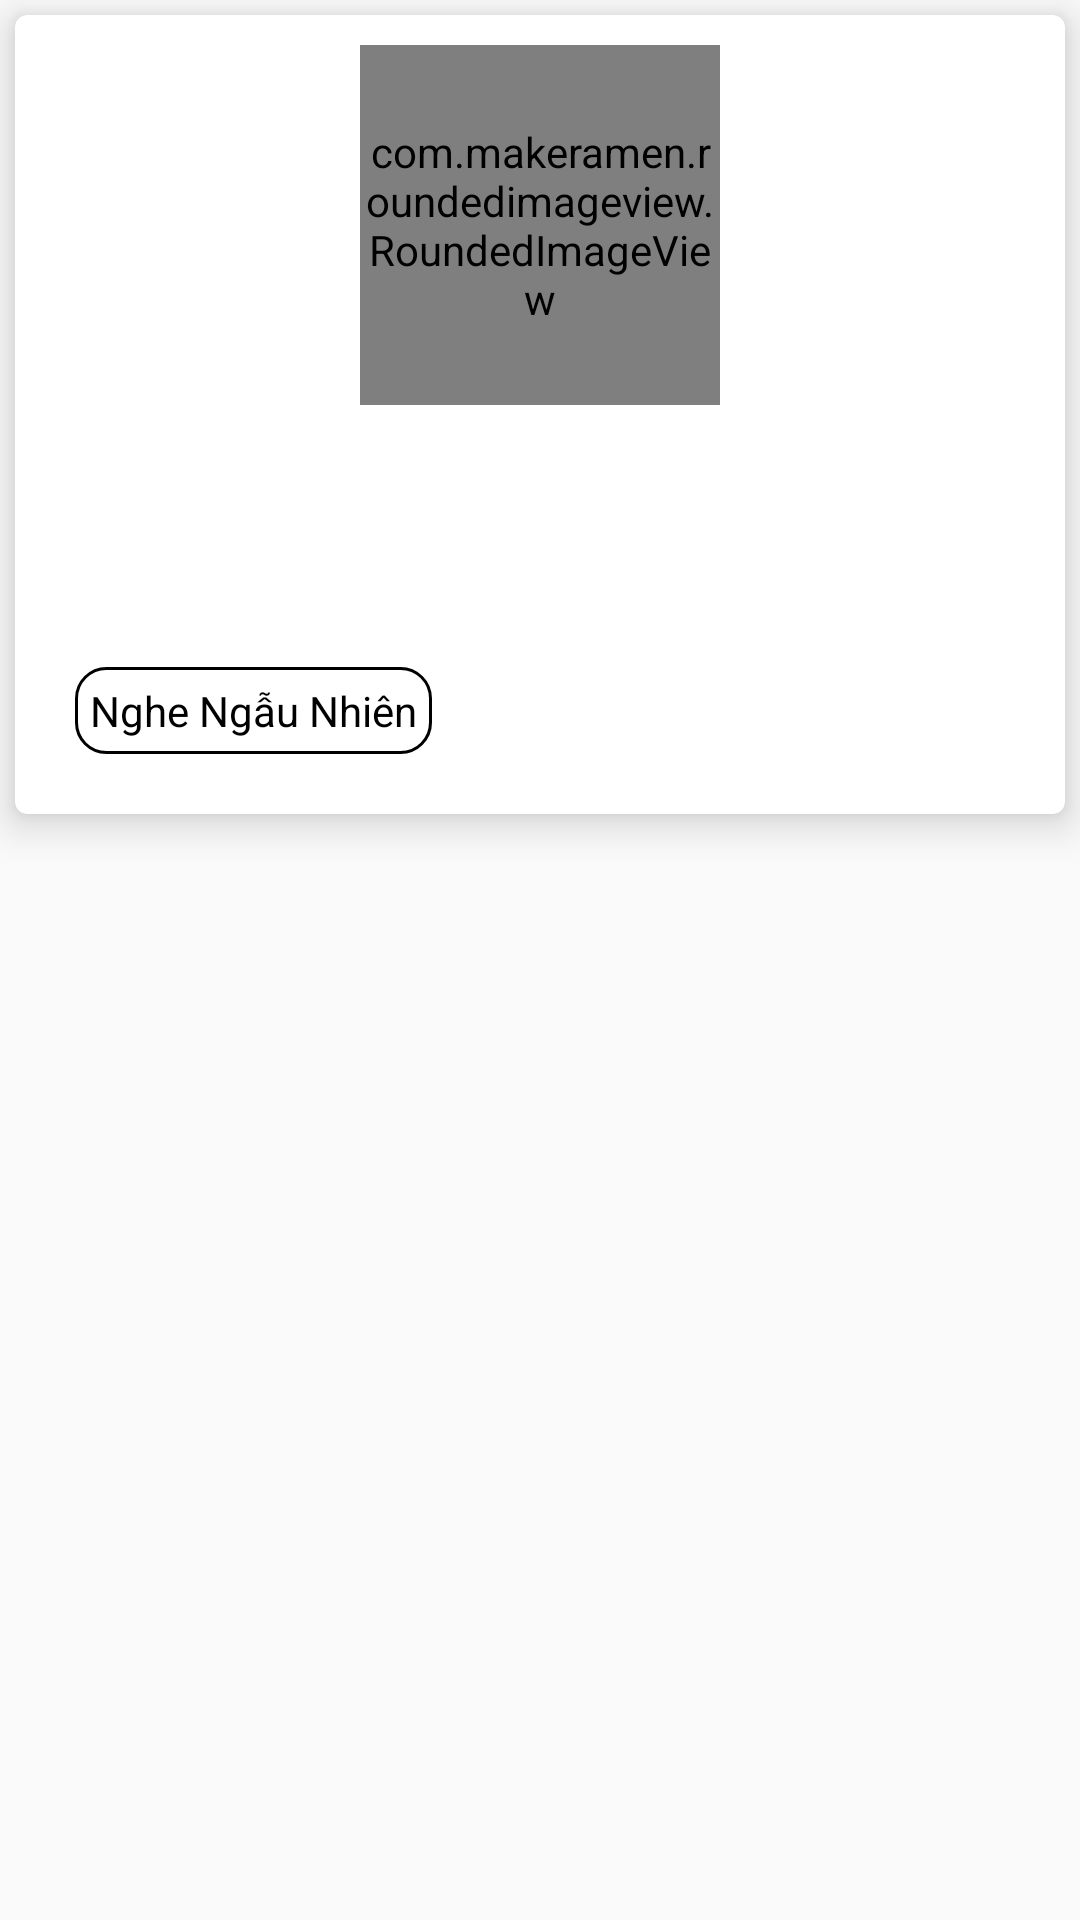

Produce the Android XML layout that renders to this screen, including the resource entries it uses.
<!-- AndroidManifest.xml: application theme AppTheme -->
<!-- res/layout/layout_infor_album.xml -->
<?xml version="1.0" encoding="utf-8"?>
<android.support.v4.widget.NestedScrollView xmlns:android="http://schemas.android.com/apk/res/android"
    xmlns:app="http://schemas.android.com/apk/res-auto"
    android:layout_width="match_parent"
    android:layout_height="match_parent"
    android:scrollbars="none"
    app:behavior_overlapTop="64dp"
    app:layout_behavior="@string/appbar_scrolling_view_behavior">

    <android.support.v7.widget.CardView
        android:layout_width="match_parent"
        android:layout_height="wrap_content"
        android:layout_margin="5dp"
        app:cardCornerRadius="4dp"
        app:cardElevation="8dp"
        app:contentPadding="10dp">

        <LinearLayout
            android:layout_width="match_parent"
            android:layout_height="match_parent"
            android:orientation="vertical">

            <com.makeramen.roundedimageview.RoundedImageView xmlns:app="http://schemas.android.com/apk/res-auto"
                android:id="@+id/iv_album"
                android:layout_width="120dp"
                android:layout_height="120dp"
                android:layout_gravity="center"
                android:scaleType="centerCrop"
                android:src="@drawable/ic_album_default"
                app:riv_border_color="@color/colorBlack"
                app:riv_border_width="1dp"
                app:riv_corner_radius="30dp"
                app:riv_mutate_background="true"
                app:riv_oval="true" />

            <TextView
                android:id="@+id/tv_name_album"
                style="?android:textAppearanceMedium"
                android:layout_width="wrap_content"
                android:layout_height="wrap_content"
                android:layout_gravity="center"
                android:layout_marginTop="5dp"
                android:textColor="@color/colorBlack"
                android:textStyle="bold" />

            <TextView
                android:id="@+id/tv_name_artist"
                style="?android:textAppearanceSmall"
                android:layout_width="wrap_content"
                android:layout_height="wrap_content"
                android:layout_gravity="center"
                android:layout_marginTop="5dp"
                android:textColor="@color/colorBlack" />

            <TextView
                android:id="@+id/tv_duration_total"
                style="?android:textAppearanceSmall"
                android:layout_width="wrap_content"
                android:layout_height="wrap_content"
                android:layout_gravity="center"
                android:layout_marginTop="5dp"
                android:textColor="@color/colorBlack" />

            <TextView
                android:id="@+id/tv_shuffle"
                style="?android:textAppearanceSmall"
                android:layout_width="wrap_content"
                android:layout_height="wrap_content"
                android:layout_margin="10dp"
                android:background="@drawable/bg_shuffle"
                android:padding="5dp"
                android:text="@string/shuffle"
                android:textColor="@color/colorBlack" />

            <android.support.v7.widget.RecyclerView
                android:id="@+id/list_song_of_album"
                android:layout_width="match_parent"
                android:layout_height="wrap_content"></android.support.v7.widget.RecyclerView>
        </LinearLayout>
    </android.support.v7.widget.CardView>
</android.support.v4.widget.NestedScrollView>
<!-- resources referenced by this layout -->
<resources>
  <color name="colorBlack">#000000</color>
  <!-- drawable bg_shuffle (drawable) -->
  <?xml version="1.0" encoding="utf-8"?>
  <shape xmlns:android="http://schemas.android.com/apk/res/android"
      android:shape="rectangle">
      <solid android:color="@android:color/transparent" />
      <stroke
          android:width="1dp"
          android:color="@color/colorBlack" />
      <corners android:radius="10dp" />
  
  </shape>
  <!-- drawable ic_album_default (drawable) -->
  <vector xmlns:android="http://schemas.android.com/apk/res/android"
          android:width="100dp"
          android:height="100dp"
          android:viewportWidth="24.0"
          android:viewportHeight="24.0">
      <path
          android:fillColor="#95C3D7"
          android:pathData="M12,2C6.48,2 2,6.48 2,12s4.48,10 10,10 10,-4.48 10,-10S17.52,2 12,2zM12,16.5c-2.49,0 -4.5,-2.01 -4.5,-4.5S9.51,7.5 12,7.5s4.5,2.01 4.5,4.5 -2.01,4.5 -4.5,4.5zM12,11c-0.55,0 -1,0.45 -1,1s0.45,1 1,1 1,-0.45 1,-1 -0.45,-1 -1,-1z"/>
  </vector>
  <string name="shuffle">Nghe Ngẫu Nhiên</string>
  <style name="AppTheme" parent="Theme.AppCompat.Light.NoActionBar">
          
          <item name="colorPrimary">@color/colorPrimary</item>
          <item name="colorPrimaryDark">@color/colorPrimaryDark</item>
          <item name="colorAccent">@color/colorAccent</item>
      </style>
  <color name="colorPrimary">#3F51B5</color>
  <color name="colorPrimaryDark">#303F9F</color>
  <color name="colorAccent">#95C3D7</color>
</resources>
